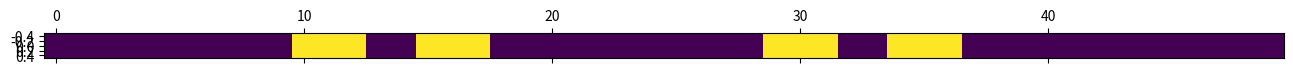

Write Python code to recreate this figure.
N=4
L=50
Hp=N

import matplotlib.pyplot as plt
import numpy as np
import random

ListPos=[0 for k in range (L)]      #Stock la hauteur du dernier élément de chaque colonne
M=np.zeros((Hp,L))                  #Représentation matricielle de la modélisation

for tirage in range (N+1):
    Emplacement=random.randint(0,L-1)
    k=random.randint(0,3)
    if Emplacement !=0 and Emplacement!=L-1:
        ListPos[Emplacement]=1+max(ListPos[Emplacement-1],ListPos[Emplacement],ListPos[Emplacement+1])
        ListPos[Emplacement-1]=ListPos[Emplacement]
        ListPos[Emplacement+1]=ListPos[Emplacement]

        M[Hp-1-ListPos[Emplacement]][Emplacement-1]=20
        M[Hp-1-ListPos[Emplacement]][Emplacement]=20
        M[Hp-1-ListPos[Emplacement]][Emplacement+1]=20

    elif (Emplacement==0):
        ListPos[0]=1+max(ListPos[L-1],ListPos[0],ListPos[1])
        ListPos[L-1]=ListPos[0]
        ListPos[1]=ListPos[0]

        M[Hp-1-ListPos[0]][L-1]=20
        M[Hp-1-ListPos[0]][0]=20
        M[Hp-1-ListPos[0]][1]=20

    else:
        ListPos[L-1]=1+max(ListPos[L-1],ListPos[L-2],ListPos[0])
        ListPos[L-2]=ListPos[L-1]
        ListPos[0]=ListPos[L-1]

        M[Hp-1-ListPos[L-1]][L-2]=20
        M[Hp-1-ListPos[L-1]][0]=20
        M[Hp-1-ListPos[L-1]][L-1]=20

H=0
for h in ListPos:
    if h>H:
        H=h

Mf=M[Hp-H:Hp-1][:]

plt.matshow(Mf,None)
plt.show()